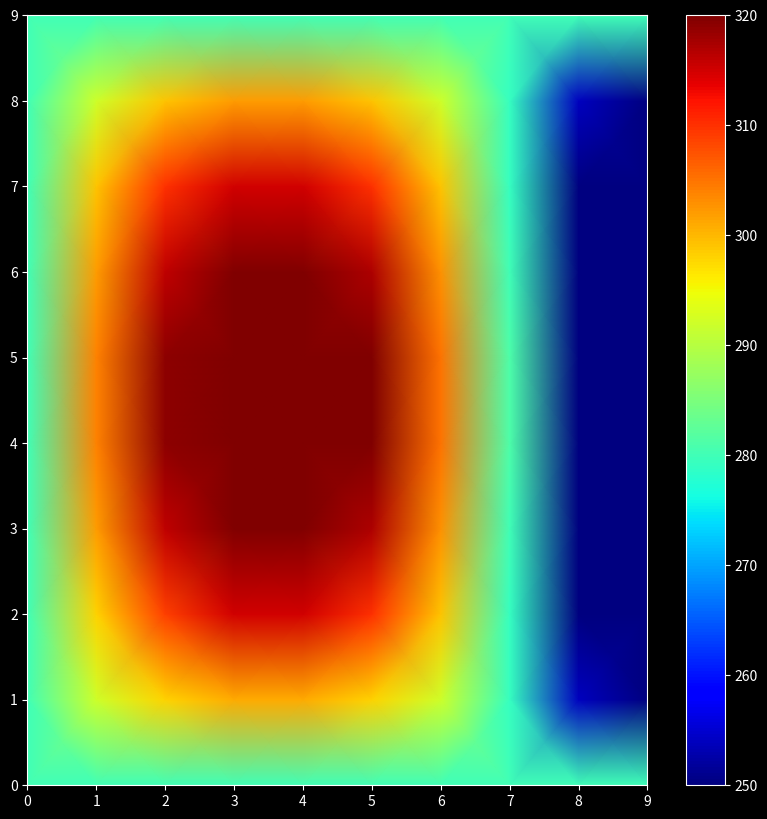

Generate this figure with matplotlib:
#!/usr/bin/env python3
# -*- coding: utf-8 -*-
import numpy as np
import matplotlib.pyplot as plt
from matplotlib import animation
import time
start_time = time.time()

plt.style.use('dark_background')

#size of room
room_x = 10 # (m)
room_y = 10 # (m)

#Constants
sigma = 0.1 #standard deviation of gaussian distribution
rho = 1.225 #denisty of air (kg/m^3)
cp = 1000 #specific heat capacity of air (J/kg*K)
k = 10**(-2) #Thermal conductivity of air (W/m*K)
h = 1 #heat transfer coefficient (W/m^2*K)
delta_x = 0.001 #small change in x (m)
delta_y = 0.001 #small chage in y (m)
lamda = delta_x*h/k 
T_out = 200 #outside temp (K)
w_h = 500 #power of space heater (W)
L = 2 #dimension of heater (m)
m = L/delta_x
total_time = 40 #repetitions of simulation
source_power = w_h/(m**2 * delta_x**3)
source_x = room_x/2 #x-coordinate of source
source_y = room_y/2 #y-coordinate of source
b_temp_1 = 280 #temp of boundary 1 (K)
b_temp_2 = 280 #temp of boundary 2 (K)
b_temp_3 = 280 #temp of boundary 3 (K)
room_temp = 293 #temp of room (K)
delta_t = 1/2 * (delta_x*delta_x)/(2*k/(rho*cp)) #time interval (s)

#Temperature values
T = np.full((room_x,room_y), room_temp)


fig, ax = plt.subplots(figsize=(room_x,room_y))

#Uncomment for equilibrium temp at various points
# t1 = []
# t2 = []
# t3 = []
# ts = np.empty(100, total_time)

#Uncomment for animation
# ims = []

for t in range(total_time):
    # t1.append(T[int(room_x/2),int(room_y/2)])
    # t2.append(T[int(9),int(9)])
    # t3.append(T[int(3),int(4)])
    for  j in range(1,room_y-1):
        for i in range(1,room_x-1):
            #Equation
            Eq_1 = (T[i-1,j]-2*T[i,j]+T[i+1,j])/(delta_x*delta_x)
            Eq_2 = (T[i,j-1]-2*T[i,j]+T[i,j+1])/(delta_y*delta_y)
            T[i,j] = T[i,j] + delta_t*(k/(rho*cp))*(Eq_1+Eq_2) + delta_t*source_power*(np.exp(-(delta_x*delta_x*(i-source_x)**2)/sigma - (delta_y*delta_y*(j-source_y)**2)/sigma))/(rho*cp)  
            
    for i in range(0,room_x):
        T[i, room_y-1] = (T[i, room_y-1] + lamda*T_out)/(1+lamda)
        T[i, 0] = b_temp_1
    
    for j in range(0,room_y):
        T[room_x-1, j] = b_temp_2
        T[0, j] = b_temp_3
        
         
    plt.clf()
    plt.pcolormesh(T, cmap=plt.cm.jet, vmin=250, vmax=320, shading='gouraud')    
    plt.colorbar()
    plt.pause(0.001)
    
    #Uncomment for animation
    # im =  ax.pcolormesh(T, cmap=plt.cm.jet, vmin=250, vmax=320, shading='gouraud')
    # ims.append([im])

#Uncomment for animation
# ani = animation.ArtistAnimation(fig, ims)
# ani.save('out.gif', writer='imagemagick')
# plt.close()
# ani

#Uncomment for equilibrium temp at various points
# plt.title("Equilibrium Temperature of various position")
# plt.xlabel("Number of times the loop ran")
# plt.ylabel("Temperature (K)")
# plt.xticks(range(0, 100, 2))
# plt.yticks(range(200, 400, 1))
# plt.grid()
# plt.plot(t1)
# plt.plot(t2)
# plt.plot(t3)
# plt.legend(["[5,5]-position","[9,9]-position","[3,4]-position"])

#Uncomment for default plot
print(time.time()-start_time)
plt.show()

